Labelled photos from "wood", an image-classification folder in ShahriarZaman/wood-recognition. The possible labels are: Akashmoni wood, eucaliptus, Kathal wood, Loha wood, mehogany, Minjiri wood, Rain Tree wood.

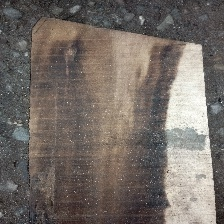
Label: Minjiri wood

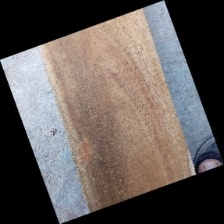
Label: Akashmoni wood

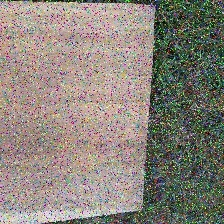
Label: Rain Tree wood

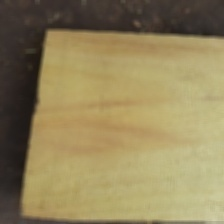
Label: Kathal wood

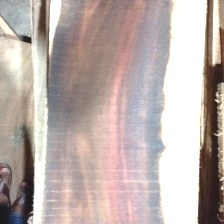
Label: Minjiri wood

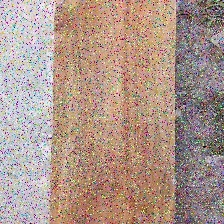
Label: Akashmoni wood
